Run: headless pygame with SDL's dummy video driver; simulated clock (each Clock.tick advances the game by its frame time, no real sleeping); random seed 0; keys injected as events and as key.get_pressed() state; mouse plan: one left click at the window centre at the start of phase 2, then a move to the lower-right quarter at the start of phase 3.
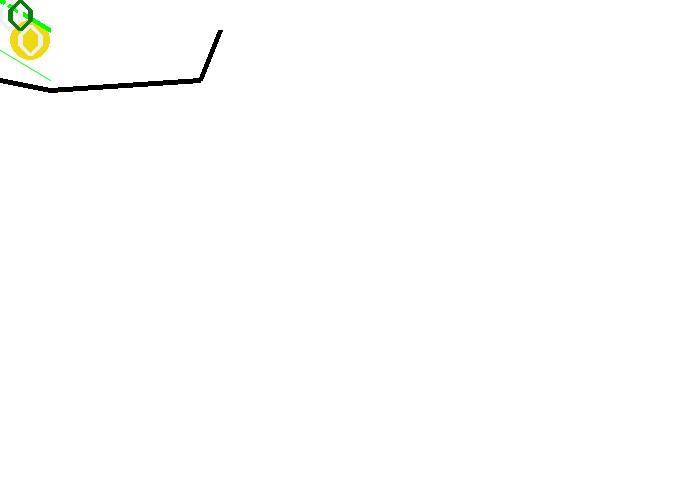
Frame 1 of 4 · flips 1–60 · no input
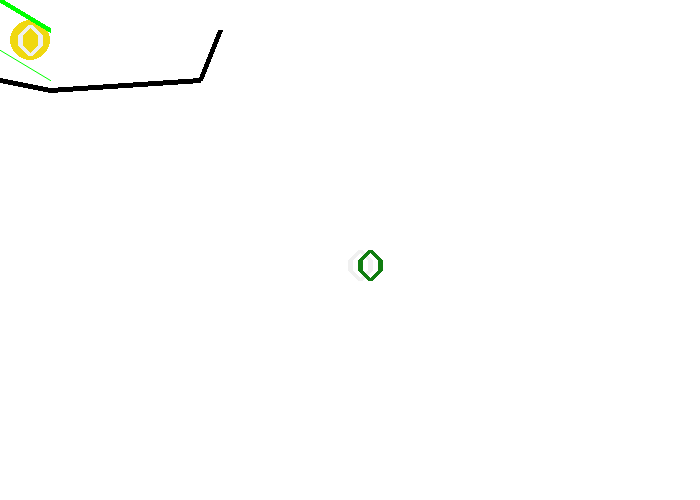
Frame 2 of 4 · flips 61–180 · clicked the window centre · tapped SPACE, RETURN · held RIGHT (→), D
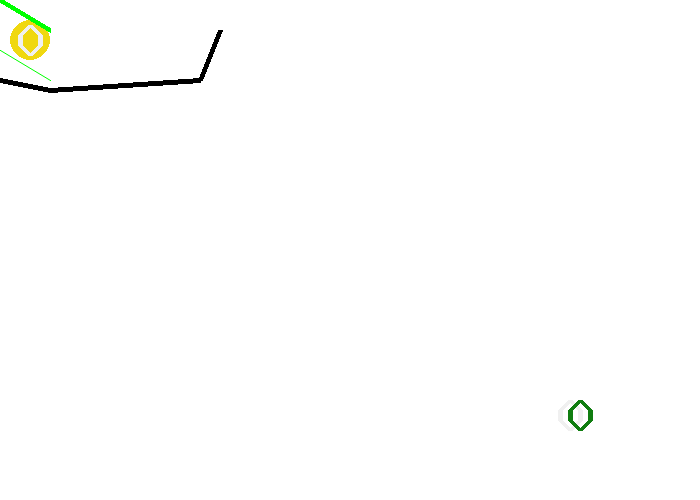
Frame 3 of 4 · flips 181–300 · moved the mouse to the lower-right quarter · held DOWN (↓), S
Frame 4 of 4 · flips 301–420 · held LEFT (←), A, UP (↑), W · screen unchanged from frame 3, image omitted

The pygame program that drew these frames:

# based on various examples from http://programarcadegames.com/python_examples

import pygame

# Define some color constants
BACK_GREEN = (0,55,0)
BACK_GREEN_LINES = (16, 80, 16)
GEM_RUBY = (125, 16, 16)
GEM_SAPH = (16, 16, 125)
GEM_ONIX = (16, 16, 16)
GEM_DIAM = (240, 240, 240)
GEM_EMER = (16, 125, 16)
TOKEN = (240, 216, 16)
WHITE = (255, 255, 255)
black = (0, 0, 0)
green = (0, 255, 0)

# draw grid lines
def draw_grid(screen, color):
    pass

def draw_gem(screen, color, x, y):
    #pygame.draw.polygon(screen, color, [[x+10, y+10], [x, y+20], [x+20, y+20]], 5)
    pygame.draw.polygon(screen, color, [[x+10, y], [x, y+10], [x, y+20], [x+10, y+30], [x+20, y+20], [x+20, y+10]], 5)
    #pygame.draw.polygon(screen, color, [[x+10, y+10], [x, y+20], [x+20, y+20]], 5)
    #pygame.draw.polygon(screen, color, [[x+10, y+10], [x, y+20], [x+20, y+20]], 5)


class Token_Bank(object):
    color = GEM_DIAM
    def __init__(self, color):
        self.color = color

    def draw(self, screen, x, y):
        pygame.draw.circle(screen, TOKEN, [x+20, y+20], 20)
        draw_gem(screen, self.color, x+10, y+5)




# Setup
pygame.init()
 
# Set the width and height of the screen [width,height]
size = [700, 500]
screen = pygame.display.set_mode(size)
 
pygame.display.set_caption("Splendiferous")

diam_token = Token_Bank(GEM_DIAM)

# Loop until the user clicks the close button.
done = False
 
# Used to manage how fast the screen updates
clock = pygame.time.Clock()
 
# Hide the mouse cursor
pygame.mouse.set_visible(0)
 
# -------- Main Program Loop -----------
while not done:
    # ALL EVENT PROCESSING SHOULD GO BELOW THIS COMMENT
    for event in pygame.event.get():
        if event.type == pygame.QUIT:
            done = True
    # ALL EVENT PROCESSING SHOULD GO ABOVE THIS COMMENT
 
    # ALL GAME LOGIC SHOULD GO BELOW THIS COMMENT
 
    # Call draw stick figure function
    pos = pygame.mouse.get_pos()
    x = pos[0]
    y = pos[1]
 
    # ALL GAME LOGIC SHOULD GO ABOVE THIS COMMENT
 
    # ALL CODE TO DRAW SHOULD GO BELOW THIS COMMENT

    
    # First, clear the screen to white. Don't put other drawing commands
    # above this, or they will be erased with this command.
    screen.fill(WHITE)
    diam_token.draw(screen, 10, 20)

    pygame.draw.line(screen, green, [0, 0], [50, 30], 5)
 
    # Draw on the screen a green line from (0,0) to (50.75)
    # 5 pixels wide.
    pygame.draw.lines(screen, black, False, [[0, 80], [50, 90], [200, 80], [220, 30]], 5)
 
    # Draw on the screen a green line from (0,0) to (50.75)
    # 5 pixels wide.
    pygame.draw.aaline(screen, green, [0, 50], [50, 80], True)

    draw_gem(screen, GEM_DIAM, x, y)
    draw_gem(screen, GEM_EMER, x+10, y)
 
    # ALL CODE TO DRAW SHOULD GO ABOVE THIS COMMENT
 
    # Go ahead and update the screen with what we've drawn.
    pygame.display.flip()
 
    # Limit to 20 frames per second
    clock.tick(60)
 
# Close the window and quit.
# If you forget this line, the program will 'hang'
# on exit if running from IDLE.
pygame.quit()
